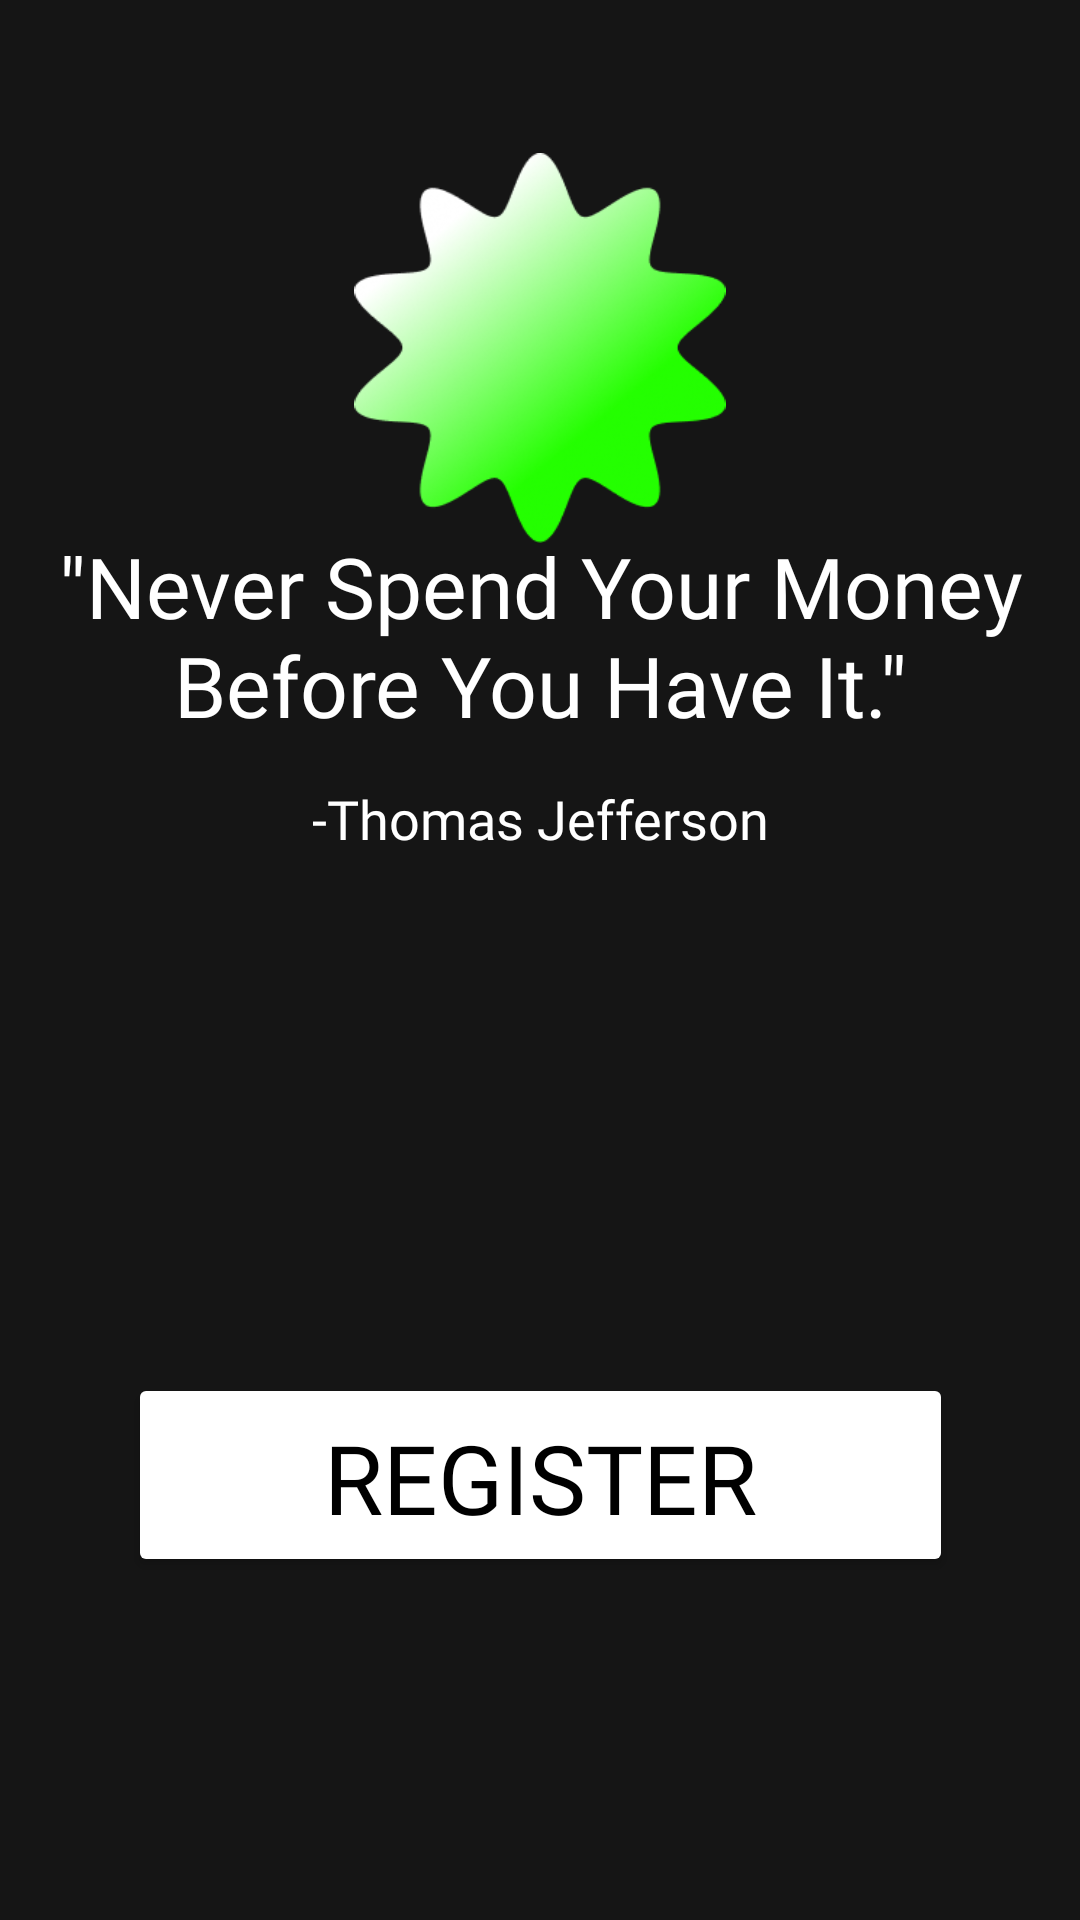

Here is an Android app screen rendered from its layout file. Give the layout XML and the strings, colors and styles it references.
<!-- AndroidManifest.xml: application theme Theme.DolmaBank -->
<!-- res/layout/register_landing_fragment.xml -->
<?xml version="1.0" encoding="utf-8"?>
<androidx.constraintlayout.widget.ConstraintLayout xmlns:android="http://schemas.android.com/apk/res/android"
    xmlns:app="http://schemas.android.com/apk/res-auto"
    xmlns:tools="http://schemas.android.com/tools"
    android:id="@+id/main"
    android:layout_width="match_parent"
    android:layout_height="match_parent"
    android:background="#151515">


    <ImageView
        android:layout_width="130dp"
        android:layout_height="130dp"
        android:src="@drawable/dolma_logo"
        app:layout_constraintBottom_toBottomOf="parent"
        app:layout_constraintEnd_toEndOf="parent"
        app:layout_constraintStart_toStartOf="parent"
        app:layout_constraintTop_toTopOf="parent"
        app:layout_constraintVertical_bias="0.1" />

    <TextView
        android:id="@+id/textView"
        android:layout_width="350dp"
        android:layout_height="100dp"
        android:fontFamily="@font/lora_medium"
        android:gravity="center"
        android:textColor="@color/white"
        android:text='@string/never_spend_quote_thomas'
        android:textSize="28sp"

        app:layout_constraintBottom_toBottomOf="parent"
        app:layout_constraintEnd_toEndOf="parent"
        app:layout_constraintStart_toStartOf="parent"
        app:layout_constraintTop_toTopOf="parent"
        app:layout_constraintVertical_bias="0.3" />

    <TextView
        android:id="@+id/textView2"
        android:layout_width="200dp"
        android:layout_height="49dp"
        android:text="@string/thomas_jefferson"
        android:textColor="@color/white"
        android:gravity="center"
        android:fontFamily="@font/lora_medium"
        android:textSize="18sp"
        app:layout_constraintBottom_toBottomOf="parent"
        app:layout_constraintEnd_toEndOf="parent"
        app:layout_constraintStart_toStartOf="parent"
        app:layout_constraintTop_toTopOf="parent"
        app:layout_constraintVertical_bias="0.42" />

    <Button
        android:id="@+id/button"
        android:layout_width="275dp"
        android:layout_height="68dp"
        android:backgroundTint="@color/white"
        android:fontFamily="@font/lora_bold"
        android:gravity="center"
        android:paddingBottom="8dp"
        android:text="@string/register_button"
        android:textColor="@color/black"
        android:textSize="32sp"
        app:cornerRadius="8dp"
        app:layout_constraintBottom_toBottomOf="parent"
        app:layout_constraintEnd_toEndOf="parent"
        app:layout_constraintStart_toStartOf="parent"
        app:layout_constraintTop_toTopOf="parent"
        app:layout_constraintVertical_bias="0.8" />

</androidx.constraintlayout.widget.ConstraintLayout>
<!-- resources referenced by this layout -->
<resources>
  <color name="black">#FF000000</color>
  <color name="white">#FFFFFFFF</color>
  <!-- drawable dolma_logo: png bitmap (drawable, 37196 bytes) -->
  <string name="never_spend_quote_thomas">\"Never Spend Your Money Before You Have It.\"</string>
  <string name="register_button">Register</string>
  <string name="thomas_jefferson">-Thomas Jefferson</string>
  <style name="Theme.DolmaBank" parent="Base.Theme.DolmaBank" />
  <style name="Base.Theme.DolmaBank" parent="Theme.Material3.DayNight.NoActionBar">
          
          <item name="colorPrimary">@color/purple_200</item>
          <item name="colorPrimaryVariant">@color/purple_700</item>
          <item name="colorOnPrimary">@color/black</item>
          
          <item name="colorSecondary">@color/teal_200</item>
          <item name="colorSecondaryVariant">@color/teal_200</item>
          <item name="colorOnSecondary">@color/black</item>
          
          <item name="android:statusBarColor">?attr/colorPrimaryVariant</item>
          
      </style>
  <color name="purple_200">#FFBB86FC</color>
  <color name="purple_700">#FF3700B3</color>
  <color name="teal_200">#FF03DAC5</color>
</resources>
